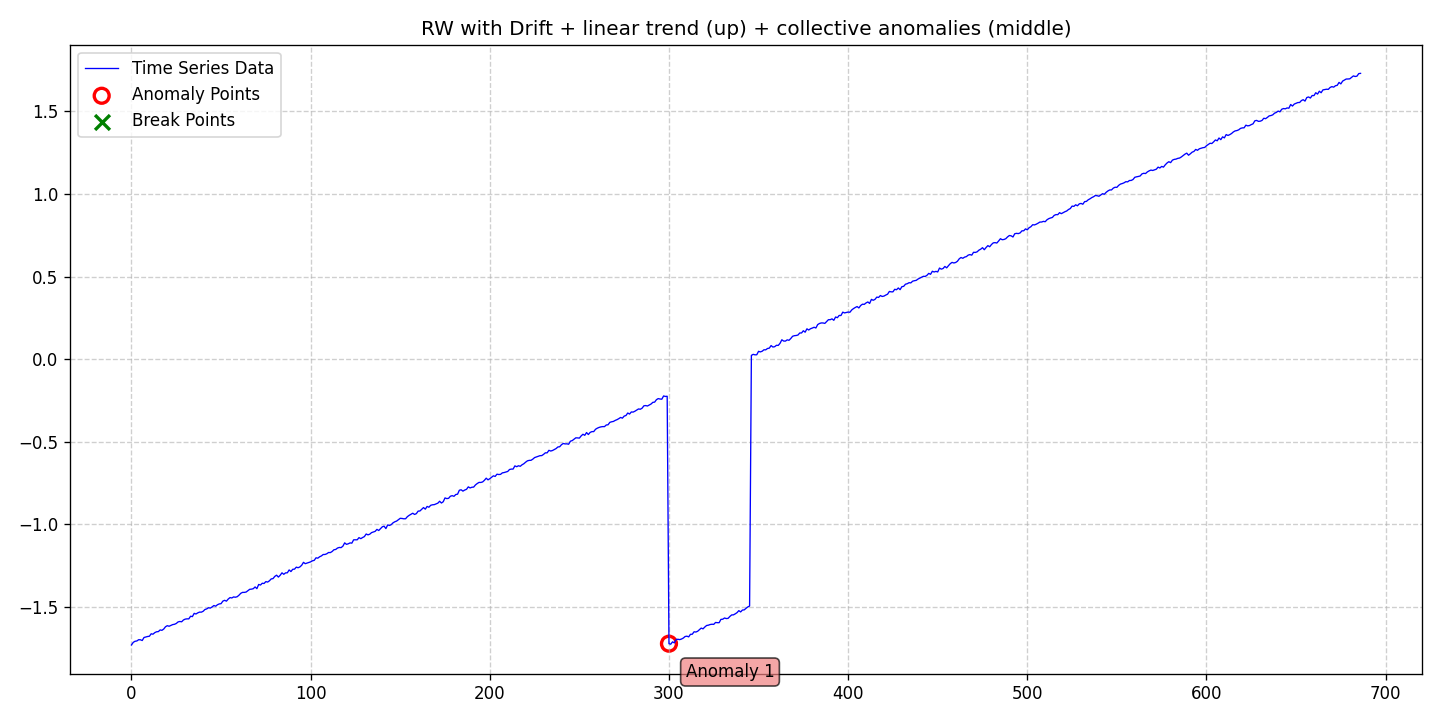

Data behind this chart, as committed beside it:
date, data, stationary, det_lin_up, det_lin_down, det_quad, det_cubic, det_exp, det_damped, stoc_trend, volatility, single_seas, multiple_seas, point_anom_single, point_anom_multi, collect_anom, context_anom, mean_shift, var_shift, trend_shift, point_anom_count, point_anom_location, point_anom_point, collect_anom_count
2020-01-01, -1.732, 0, 1, 0, 0, 0, 0, 0, 1, 0, 0, 0, 0, 0, 1, 0, 0, 0, 0, 0, none, , 1
2020-01-02, -1.716, 0, 1, 0, 0, 0, 0, 0, 1, 0, 0, 0, 0, 0, 1, 0, 0, 0, 0, 0, none, , 1
2020-01-03, -1.71, 0, 1, 0, 0, 0, 0, 0, 1, 0, 0, 0, 0, 0, 1, 0, 0, 0, 0, 0, none, , 1
2020-01-04, -1.708, 0, 1, 0, 0, 0, 0, 0, 1, 0, 0, 0, 0, 0, 1, 0, 0, 0, 0, 0, none, , 1
2020-01-05, -1.7, 0, 1, 0, 0, 0, 0, 0, 1, 0, 0, 0, 0, 0, 1, 0, 0, 0, 0, 0, none, , 1
2020-01-06, -1.701, 0, 1, 0, 0, 0, 0, 0, 1, 0, 0, 0, 0, 0, 1, 0, 0, 0, 0, 0, none, , 1
2020-01-07, -1.705, 0, 1, 0, 0, 0, 0, 0, 1, 0, 0, 0, 0, 0, 1, 0, 0, 0, 0, 0, none, , 1
2020-01-08, -1.687, 0, 1, 0, 0, 0, 0, 0, 1, 0, 0, 0, 0, 0, 1, 0, 0, 0, 0, 0, none, , 1
2020-01-09, -1.684, 0, 1, 0, 0, 0, 0, 0, 1, 0, 0, 0, 0, 0, 1, 0, 0, 0, 0, 0, none, , 1
2020-01-10, -1.681, 0, 1, 0, 0, 0, 0, 0, 1, 0, 0, 0, 0, 0, 1, 0, 0, 0, 0, 0, none, , 1
2020-01-11, -1.679, 0, 1, 0, 0, 0, 0, 0, 1, 0, 0, 0, 0, 0, 1, 0, 0, 0, 0, 0, none, , 1
2020-01-12, -1.664, 0, 1, 0, 0, 0, 0, 0, 1, 0, 0, 0, 0, 0, 1, 0, 0, 0, 0, 0, none, , 1
2020-01-13, -1.667, 0, 1, 0, 0, 0, 0, 0, 1, 0, 0, 0, 0, 0, 1, 0, 0, 0, 0, 0, none, , 1
2020-01-14, -1.658, 0, 1, 0, 0, 0, 0, 0, 1, 0, 0, 0, 0, 0, 1, 0, 0, 0, 0, 0, none, , 1
2020-01-15, -1.652, 0, 1, 0, 0, 0, 0, 0, 1, 0, 0, 0, 0, 0, 1, 0, 0, 0, 0, 0, none, , 1
2020-01-16, -1.651, 0, 1, 0, 0, 0, 0, 0, 1, 0, 0, 0, 0, 0, 1, 0, 0, 0, 0, 0, none, , 1
2020-01-17, -1.641, 0, 1, 0, 0, 0, 0, 0, 1, 0, 0, 0, 0, 0, 1, 0, 0, 0, 0, 0, none, , 1
2020-01-18, -1.643, 0, 1, 0, 0, 0, 0, 0, 1, 0, 0, 0, 0, 0, 1, 0, 0, 0, 0, 0, none, , 1
2020-01-19, -1.636, 0, 1, 0, 0, 0, 0, 0, 1, 0, 0, 0, 0, 0, 1, 0, 0, 0, 0, 0, none, , 1
2020-01-20, -1.622, 0, 1, 0, 0, 0, 0, 0, 1, 0, 0, 0, 0, 0, 1, 0, 0, 0, 0, 0, none, , 1
2020-01-21, -1.615, 0, 1, 0, 0, 0, 0, 0, 1, 0, 0, 0, 0, 0, 1, 0, 0, 0, 0, 0, none, , 1
2020-01-22, -1.619, 0, 1, 0, 0, 0, 0, 0, 1, 0, 0, 0, 0, 0, 1, 0, 0, 0, 0, 0, none, , 1
2020-01-23, -1.613, 0, 1, 0, 0, 0, 0, 0, 1, 0, 0, 0, 0, 0, 1, 0, 0, 0, 0, 0, none, , 1
2020-01-24, -1.609, 0, 1, 0, 0, 0, 0, 0, 1, 0, 0, 0, 0, 0, 1, 0, 0, 0, 0, 0, none, , 1
2020-01-25, -1.607, 0, 1, 0, 0, 0, 0, 0, 1, 0, 0, 0, 0, 0, 1, 0, 0, 0, 0, 0, none, , 1
2020-01-26, -1.602, 0, 1, 0, 0, 0, 0, 0, 1, 0, 0, 0, 0, 0, 1, 0, 0, 0, 0, 0, none, , 1
2020-01-27, -1.593, 0, 1, 0, 0, 0, 0, 0, 1, 0, 0, 0, 0, 0, 1, 0, 0, 0, 0, 0, none, , 1
2020-01-28, -1.59, 0, 1, 0, 0, 0, 0, 0, 1, 0, 0, 0, 0, 0, 1, 0, 0, 0, 0, 0, none, , 1
2020-01-29, -1.592, 0, 1, 0, 0, 0, 0, 0, 1, 0, 0, 0, 0, 0, 1, 0, 0, 0, 0, 0, none, , 1
2020-01-30, -1.581, 0, 1, 0, 0, 0, 0, 0, 1, 0, 0, 0, 0, 0, 1, 0, 0, 0, 0, 0, none, , 1
2020-01-31, -1.576, 0, 1, 0, 0, 0, 0, 0, 1, 0, 0, 0, 0, 0, 1, 0, 0, 0, 0, 0, none, , 1
2020-02-01, -1.574, 0, 1, 0, 0, 0, 0, 0, 1, 0, 0, 0, 0, 0, 1, 0, 0, 0, 0, 0, none, , 1
2020-02-02, -1.574, 0, 1, 0, 0, 0, 0, 0, 1, 0, 0, 0, 0, 0, 1, 0, 0, 0, 0, 0, none, , 1
2020-02-03, -1.558, 0, 1, 0, 0, 0, 0, 0, 1, 0, 0, 0, 0, 0, 1, 0, 0, 0, 0, 0, none, , 1
2020-02-04, -1.56, 0, 1, 0, 0, 0, 0, 0, 1, 0, 0, 0, 0, 0, 1, 0, 0, 0, 0, 0, none, , 1
2020-02-05, -1.541, 0, 1, 0, 0, 0, 0, 0, 1, 0, 0, 0, 0, 0, 1, 0, 0, 0, 0, 0, none, , 1
2020-02-06, -1.544, 0, 1, 0, 0, 0, 0, 0, 1, 0, 0, 0, 0, 0, 1, 0, 0, 0, 0, 0, none, , 1
2020-02-07, -1.538, 0, 1, 0, 0, 0, 0, 0, 1, 0, 0, 0, 0, 0, 1, 0, 0, 0, 0, 0, none, , 1
2020-02-08, -1.533, 0, 1, 0, 0, 0, 0, 0, 1, 0, 0, 0, 0, 0, 1, 0, 0, 0, 0, 0, none, , 1
2020-02-09, -1.533, 0, 1, 0, 0, 0, 0, 0, 1, 0, 0, 0, 0, 0, 1, 0, 0, 0, 0, 0, none, , 1
2020-02-10, -1.528, 0, 1, 0, 0, 0, 0, 0, 1, 0, 0, 0, 0, 0, 1, 0, 0, 0, 0, 0, none, , 1
2020-02-11, -1.517, 0, 1, 0, 0, 0, 0, 0, 1, 0, 0, 0, 0, 0, 1, 0, 0, 0, 0, 0, none, , 1
2020-02-12, -1.514, 0, 1, 0, 0, 0, 0, 0, 1, 0, 0, 0, 0, 0, 1, 0, 0, 0, 0, 0, none, , 1
2020-02-13, -1.507, 0, 1, 0, 0, 0, 0, 0, 1, 0, 0, 0, 0, 0, 1, 0, 0, 0, 0, 0, none, , 1
2020-02-14, -1.509, 0, 1, 0, 0, 0, 0, 0, 1, 0, 0, 0, 0, 0, 1, 0, 0, 0, 0, 0, none, , 1
2020-02-15, -1.502, 0, 1, 0, 0, 0, 0, 0, 1, 0, 0, 0, 0, 0, 1, 0, 0, 0, 0, 0, none, , 1
2020-02-16, -1.493, 0, 1, 0, 0, 0, 0, 0, 1, 0, 0, 0, 0, 0, 1, 0, 0, 0, 0, 0, none, , 1
2020-02-17, -1.497, 0, 1, 0, 0, 0, 0, 0, 1, 0, 0, 0, 0, 0, 1, 0, 0, 0, 0, 0, none, , 1
2020-02-18, -1.488, 0, 1, 0, 0, 0, 0, 0, 1, 0, 0, 0, 0, 0, 1, 0, 0, 0, 0, 0, none, , 1
2020-02-19, -1.483, 0, 1, 0, 0, 0, 0, 0, 1, 0, 0, 0, 0, 0, 1, 0, 0, 0, 0, 0, none, , 1
2020-02-20, -1.482, 0, 1, 0, 0, 0, 0, 0, 1, 0, 0, 0, 0, 0, 1, 0, 0, 0, 0, 0, none, , 1
2020-02-21, -1.467, 0, 1, 0, 0, 0, 0, 0, 1, 0, 0, 0, 0, 0, 1, 0, 0, 0, 0, 0, none, , 1
2020-02-22, -1.462, 0, 1, 0, 0, 0, 0, 0, 1, 0, 0, 0, 0, 0, 1, 0, 0, 0, 0, 0, none, , 1
2020-02-23, -1.467, 0, 1, 0, 0, 0, 0, 0, 1, 0, 0, 0, 0, 0, 1, 0, 0, 0, 0, 0, none, , 1
2020-02-24, -1.454, 0, 1, 0, 0, 0, 0, 0, 1, 0, 0, 0, 0, 0, 1, 0, 0, 0, 0, 0, none, , 1
2020-02-25, -1.445, 0, 1, 0, 0, 0, 0, 0, 1, 0, 0, 0, 0, 0, 1, 0, 0, 0, 0, 0, none, , 1
2020-02-26, -1.447, 0, 1, 0, 0, 0, 0, 0, 1, 0, 0, 0, 0, 0, 1, 0, 0, 0, 0, 0, none, , 1
2020-02-27, -1.441, 0, 1, 0, 0, 0, 0, 0, 1, 0, 0, 0, 0, 0, 1, 0, 0, 0, 0, 0, none, , 1
2020-02-28, -1.443, 0, 1, 0, 0, 0, 0, 0, 1, 0, 0, 0, 0, 0, 1, 0, 0, 0, 0, 0, none, , 1
2020-02-29, -1.44, 0, 1, 0, 0, 0, 0, 0, 1, 0, 0, 0, 0, 0, 1, 0, 0, 0, 0, 0, none, , 1
... 627 more rows
